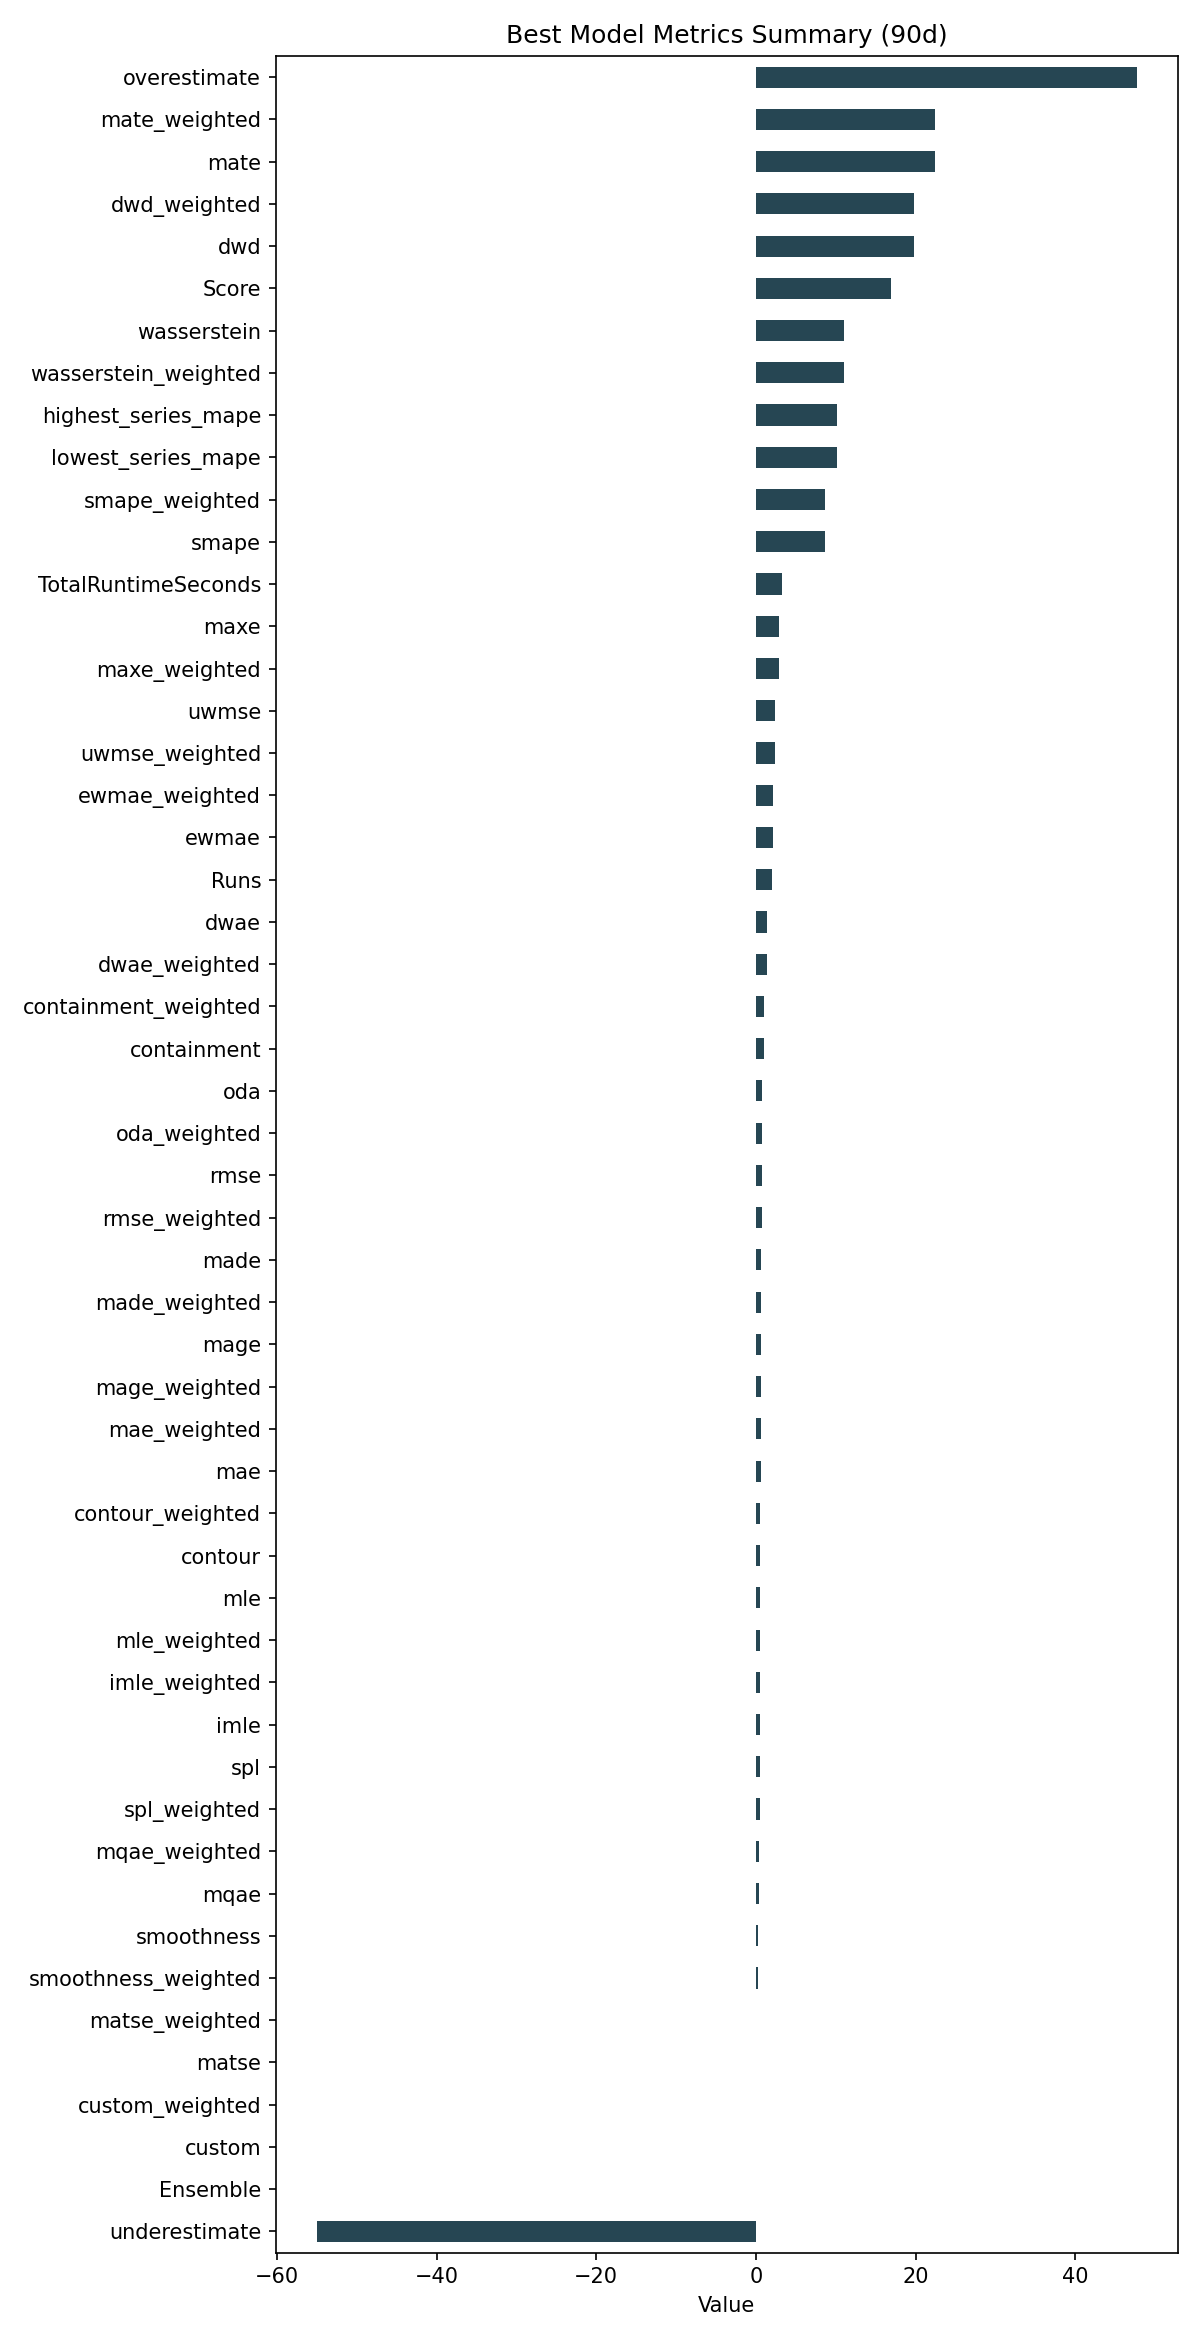

The table this chart was drawn from, first rows:
ID, Model, ModelParameters, TransformationParameters, Ensemble, Runs, smape, mae, rmse, made, mage, custom, underestimate, mle, overestimate, imle, spl, containment, contour, maxe, oda, dwae, mqae, ewmae
66096139f3b4b8a0efa92627ed2a8814, RollingRegression, {"regression_model": {"model": "ExtraTre…, {"fillna": "ffill_mean_biased", "transfo…, 0, 2, 8.675, 0.5703, 0.7458, 0.6739, 0.5703, 0.0, -55.01, 0.4917, 47.66, 0.4868, 0.45, 0.9833, 0.5, 2.849, 0.8056, 1.348, 0.408, 2.089
